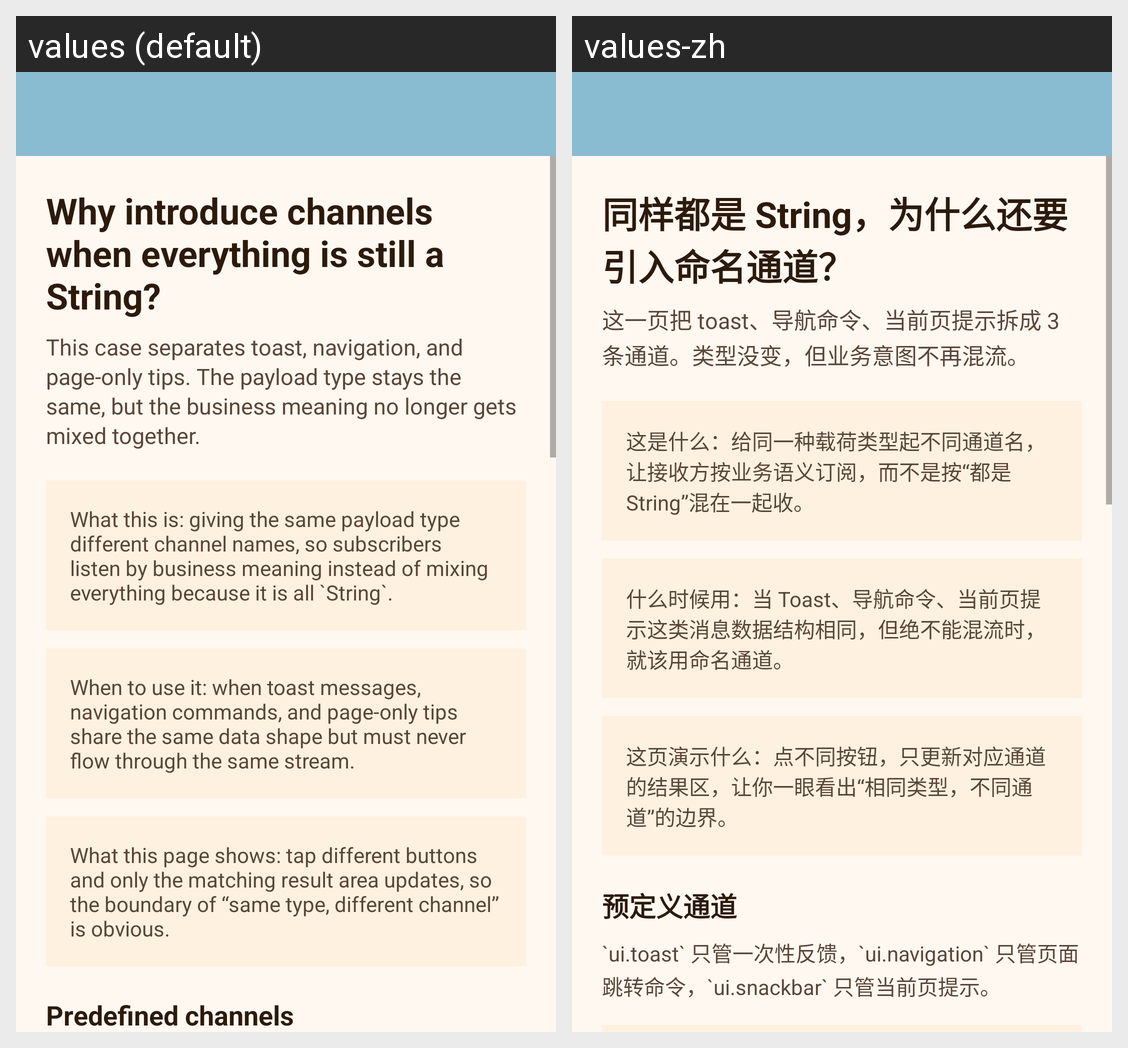

The same Android screen rendered under two of its app's locales, left to right. List the strings drawn on it with the default value and each locale's translation.
Android screen res/layout/activity_channel_case.xml rendered under 2 locales, left to right: values (default), values-zh. Device: Nexus 5 (rendered at 1080×1920; each locale shown at half size, 540×960, under a caption strip naming it); theme AppTheme.
Strings drawn on this screen, with the default value and each locale's value (text and hints the layout hard-codes, and strings that could not be matched under every locale, appear in the picture but are not listed):

channel_case_headline
  values: Why introduce channels when everything is still a String?
  values-zh: 同样都是 String，为什么还要引入命名通道？

channel_case_subtitle
  values: This case separates toast, navigation, and page-only tips. The payload type stays the same, but the business meaning no longer gets mixed together.
  values-zh: 这一页把 toast、导航命令、当前页提示拆成 3 条通道。类型没变，但业务意图不再混流。

channel_case_intro_what
  values: What this is: giving the same payload type different channel names, so subscribers listen by business meaning instead of mixing everything because it is all `String`.
  values-zh: 这是什么：给同一种载荷类型起不同通道名，让接收方按业务语义订阅，而不是按“都是 String”混在一起收。

channel_case_intro_when
  values: When to use it: when toast messages, navigation commands, and page-only tips share the same data shape but must never flow through the same stream.
  values-zh: 什么时候用：当 Toast、导航命令、当前页提示这类消息数据结构相同，但绝不能混流时，就该用命名通道。

channel_case_intro_demo
  values: What this page shows: tap different buttons and only the matching result area updates, so the boundary of “same type, different channel” is obvious.
  values-zh: 这页演示什么：点不同按钮，只更新对应通道的结果区，让你一眼看出“相同类型，不同通道”的边界。

channel_case_channel_list_title
  values: Predefined channels
  values-zh: 预定义通道
